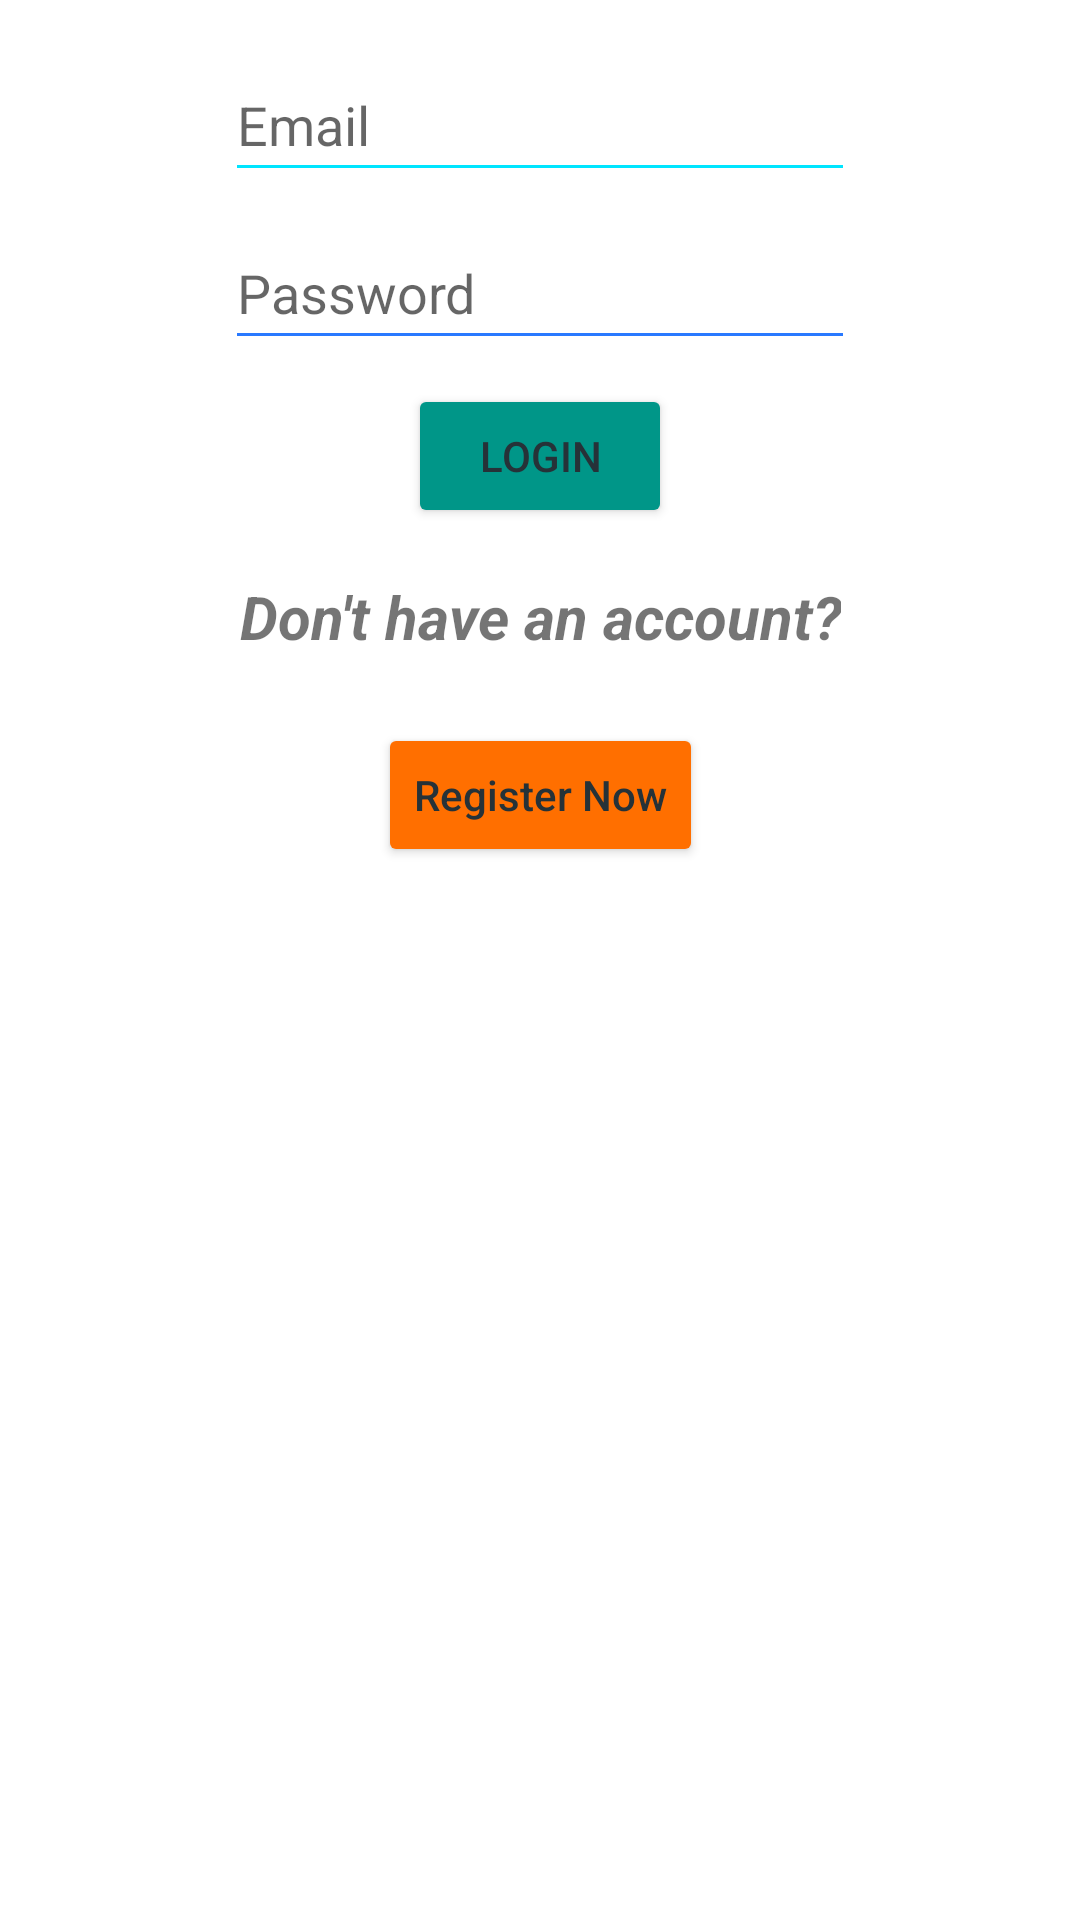

The Android layout XML behind this screen, and the referenced resources:
<!-- AndroidManifest.xml: application theme Theme.InClass08_09 -->
<!-- res/layout/fragment_login.xml -->
<?xml version="1.0" encoding="utf-8"?>
<androidx.constraintlayout.widget.ConstraintLayout xmlns:android="http://schemas.android.com/apk/res/android"
    xmlns:app="http://schemas.android.com/apk/res-auto"
    xmlns:tools="http://schemas.android.com/tools"
    android:id="@+id/rootLogin"
    android:layout_width="match_parent"
    android:layout_height="match_parent"
    tools:context=".fragments.FragmentLogin" >

    <EditText
        android:id="@+id/editTextLoginEmail"
        android:layout_width="wrap_content"
        android:layout_height="wrap_content"
        android:layout_marginStart="8dp"
        android:layout_marginTop="16dp"
        android:layout_marginEnd="8dp"
        android:backgroundTint="#00E5FF"
        android:ems="10"
        android:hint="Email"
        android:inputType="textEmailAddress"
        android:minHeight="48dp"
        app:layout_constraintEnd_toEndOf="parent"
        app:layout_constraintStart_toStartOf="parent"
        app:layout_constraintTop_toTopOf="parent" />

    <EditText
        android:id="@+id/editTextLoginPassword"
        android:layout_width="wrap_content"
        android:layout_height="wrap_content"
        android:layout_marginTop="8dp"
        android:backgroundTint="#2979FF"
        android:ems="10"
        android:hint="Password"
        android:inputType="textPassword"
        android:minHeight="48dp"
        app:layout_constraintEnd_toEndOf="@+id/editTextLoginEmail"
        app:layout_constraintStart_toStartOf="@+id/editTextLoginEmail"
        app:layout_constraintTop_toBottomOf="@+id/editTextLoginEmail" />

    <Button
        android:id="@+id/buttonLogin"
        android:layout_width="wrap_content"
        android:layout_height="wrap_content"
        android:layout_marginTop="8dp"
        android:backgroundTint="#009688"
        android:text="Login"
        android:textColor="#263238"
        app:layout_constraintEnd_toEndOf="@+id/editTextLoginPassword"
        app:layout_constraintStart_toStartOf="@+id/editTextLoginPassword"
        app:layout_constraintTop_toBottomOf="@+id/editTextLoginPassword" />

    <TextView
        android:id="@+id/textView2"
        android:layout_width="wrap_content"
        android:layout_height="wrap_content"
        android:layout_marginTop="16dp"
        android:text="Don't have an account?"
        android:textAlignment="center"
        android:textSize="20sp"
        android:textStyle="bold|italic"
        app:layout_constraintEnd_toEndOf="parent"
        app:layout_constraintStart_toStartOf="parent"
        app:layout_constraintTop_toBottomOf="@+id/buttonLogin" />

    <Button
        android:id="@+id/buttonOpenRegister"
        android:layout_width="wrap_content"
        android:layout_height="wrap_content"
        android:layout_marginTop="22dp"
        android:backgroundTint="#FF6F00"
        android:text="Register Now"
        android:textAllCaps="false"
        android:textColor="#263238"
        app:layout_constraintEnd_toEndOf="@+id/textView2"
        app:layout_constraintStart_toStartOf="@+id/textView2"
        app:layout_constraintTop_toBottomOf="@+id/textView2" />
</androidx.constraintlayout.widget.ConstraintLayout>
<!-- resources referenced by this layout -->
<resources>
  <style name="Theme.InClass08_09" parent="Theme.MaterialComponents.DayNight.DarkActionBar">
          
          <item name="colorPrimary">@color/purple_500</item>
          <item name="colorPrimaryVariant">@color/purple_700</item>
          <item name="colorOnPrimary">@color/white</item>
          
          <item name="colorSecondary">@color/teal_200</item>
          <item name="colorSecondaryVariant">@color/teal_700</item>
          <item name="colorOnSecondary">@color/black</item>
          
          <item name="android:statusBarColor">?attr/colorPrimaryVariant</item>
          
      </style>
  <!-- not gathered from this repository: default colours our renderer supplied (Android Studio template values) -->
  <color name="purple_500">#FF6200EE</color>
  <color name="purple_700">#FF3700B3</color>
  <color name="teal_200">#FF03DAC5</color>
  <color name="teal_700">#FF018786</color>
  <color name="black">#FF000000</color>
  <color name="white">#FFFFFFFF</color>
</resources>
